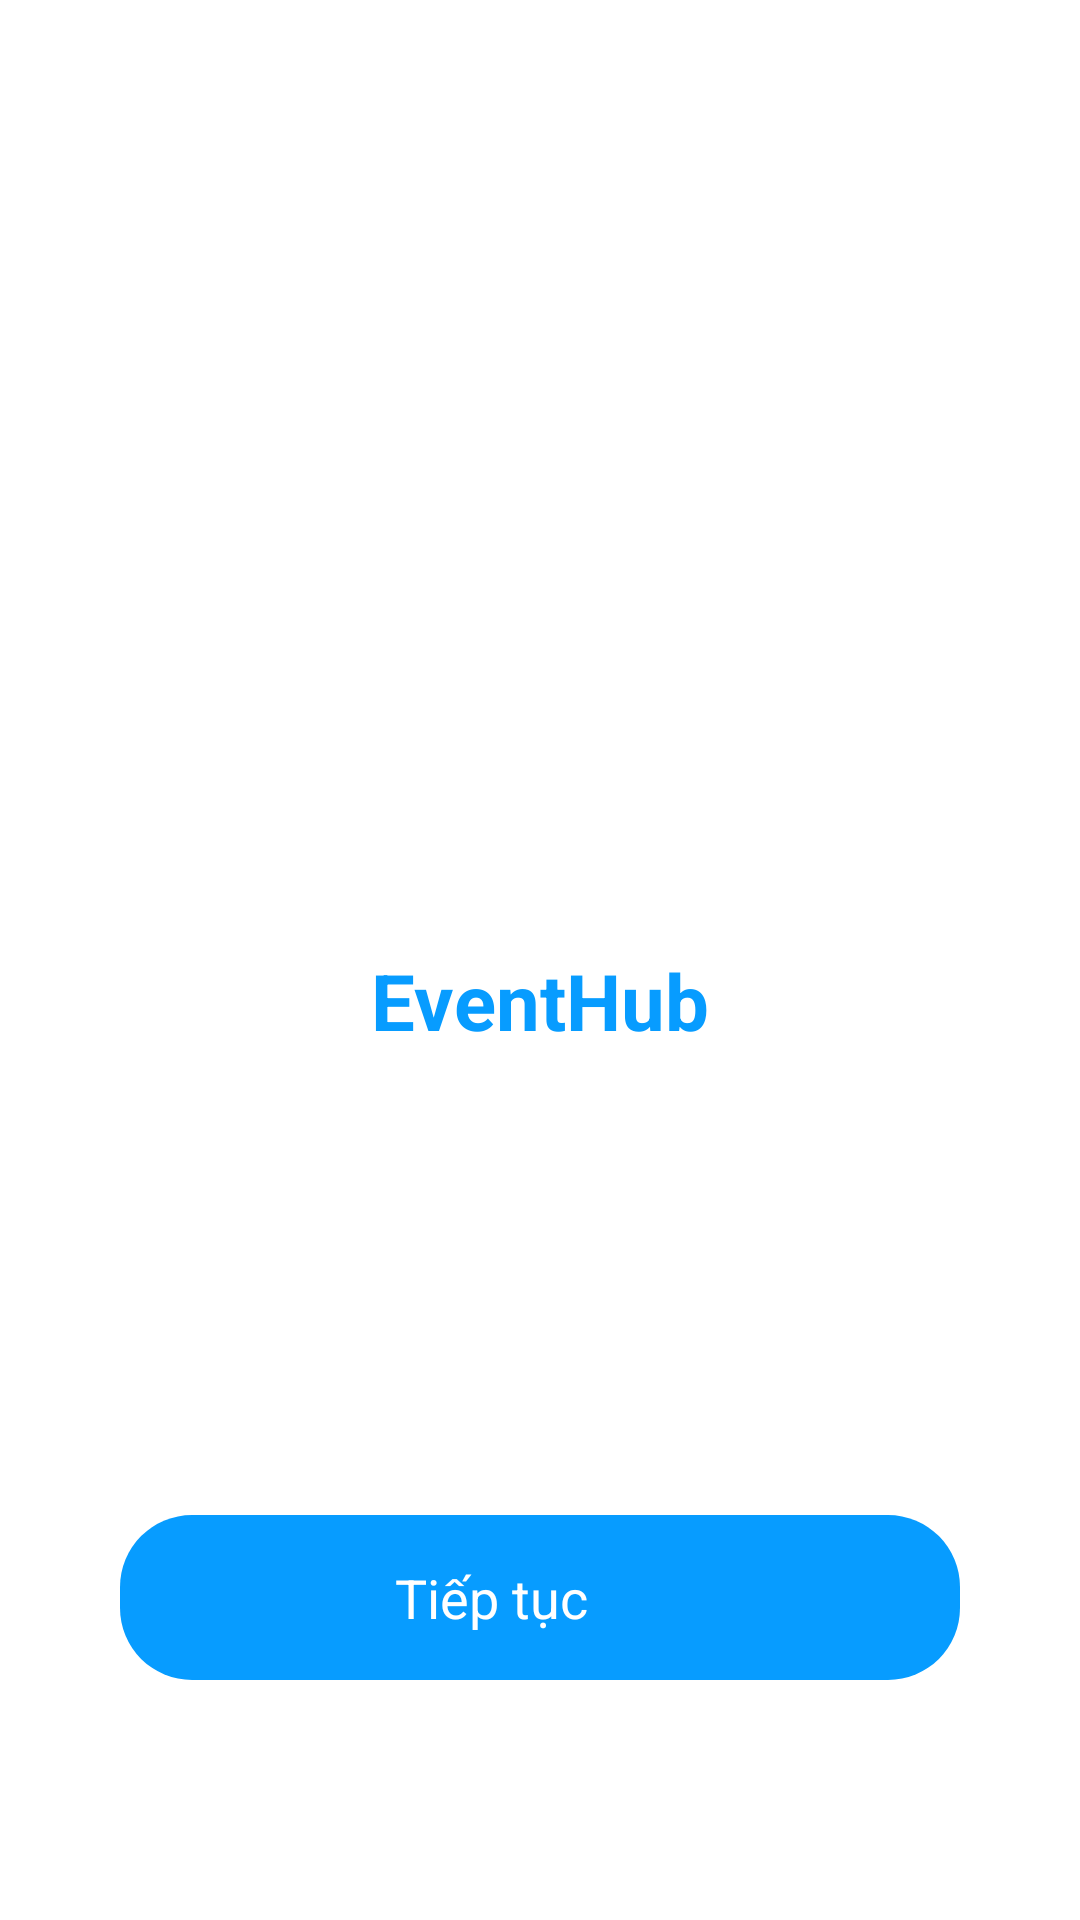

Produce the Android XML layout that renders to this screen, including the resource entries it uses.
<!-- AndroidManifest.xml: application theme Theme.EventHub -->
<!-- res/layout/splash_activity.xml -->
<?xml version="1.0" encoding="utf-8"?>
<androidx.constraintlayout.widget.ConstraintLayout
    xmlns:android="http://schemas.android.com/apk/res/android"
    xmlns:app="http://schemas.android.com/apk/res-auto"
    android:layout_width="match_parent"
    android:layout_height="match_parent"
    android:background="#FFFFFF">

    <ImageView
        android:id="@+id/logoImg"
        android:layout_width="120dp"
        android:layout_height="120dp"
        app:layout_constraintTop_toTopOf="parent"
        app:layout_constraintBottom_toTopOf="@id/logoText"
        app:layout_constraintStart_toStartOf="parent"
        app:layout_constraintEnd_toEndOf="parent"
        android:layout_marginTop="180dp"/>

    <TextView
        android:id="@+id/logoText"
        android:layout_width="wrap_content"
        android:layout_height="wrap_content"
        android:text="EventHub"
        android:textColor="#079CFF"
        android:textStyle="bold"
        android:textSize="26sp"
        app:layout_constraintTop_toBottomOf="@id/logoImg"
        app:layout_constraintStart_toStartOf="parent"
        app:layout_constraintEnd_toEndOf="parent"
        android:layout_marginTop="16dp"/>

    <LinearLayout
        android:id="@+id/buttonContinue"
        android:layout_width="280dp"
        android:layout_height="55dp"
        android:orientation="horizontal"
        android:gravity="center"
        android:background="@drawable/bg_button_blue"
        app:layout_constraintBottom_toBottomOf="parent"
        app:layout_constraintStart_toStartOf="parent"
        app:layout_constraintEnd_toEndOf="parent"
        android:layout_marginBottom="80dp">

        <TextView
            android:gravity="center"
            android:layout_width="195dp"
            android:layout_height="wrap_content"
            android:text="Tiếp tục"
            android:textColor="@android:color/white"
            android:textSize="18sp" />

        <ImageView
            android:id="@+id/iconContinueArrow"
            android:layout_width="22dp"
            android:layout_height="22dp"
            android:layout_marginStart="10dp" />
    </LinearLayout>

</androidx.constraintlayout.widget.ConstraintLayout>
<!-- resources referenced by this layout -->
<resources>
  <!-- drawable bg_button_blue (drawable) -->
  <shape xmlns:android="http://schemas.android.com/apk/res/android"
      android:shape="rectangle">
      <solid android:color="#079CFF"/>
      <corners android:radius="24dp"/>
  </shape>
</resources>
